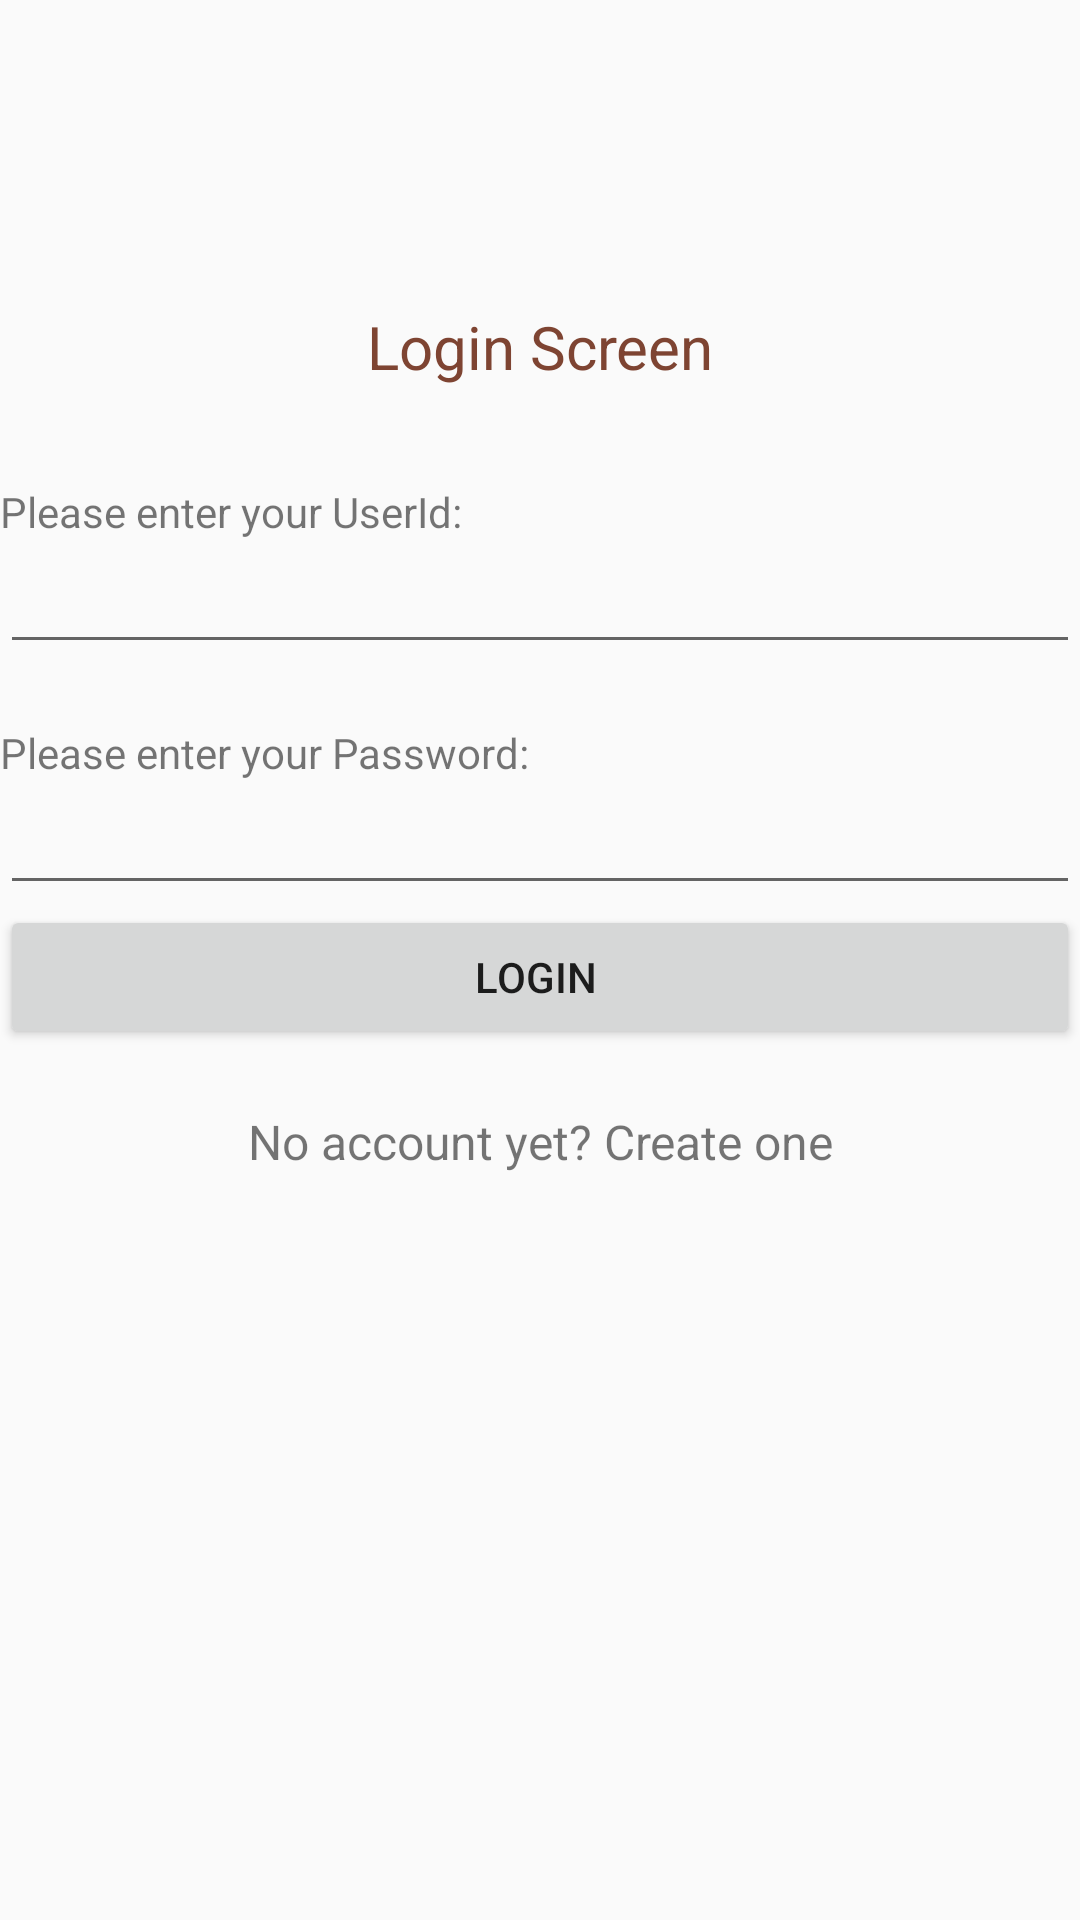

Android layout source for this screen:
<!-- AndroidManifest.xml: activity theme AppTheme.NoActionBar -->
<!-- res/layout/activity_main.xml -->
<?xml version="1.0" encoding="utf-8"?>

<LinearLayout xmlns:android="http://schemas.android.com/apk/res/android"
    android:layout_width="match_parent"
    android:layout_height="match_parent"
    android:orientation="vertical">
    <ImageView
        android:id="@+id/memoir_ig"
        android:layout_width="70dp"
        android:layout_height="70dp"
        android:layout_marginTop="20dp"
        android:layout_gravity="center_horizontal"
        android:src="@drawable/memoir" />

    <TextView
        android:id="@+id/tv_login"
        android:layout_width="match_parent"
        android:layout_height="51dp"
        android:layout_marginTop="0dp"
        android:gravity="center"
        android:text="Login Screen"
        android:textColor="#7E4432"
        android:textSize="20dp" />

    <TextView
        android:id="@+id/tv_userid"
        android:layout_width="wrap_content"
        android:layout_height="wrap_content"
        android:layout_marginTop="20dp"
        android:text="Please enter your UserId:" />
    <EditText
        android:id="@+id/et_userid"
        android:layout_width="match_parent"
        android:layout_height="wrap_content"
        android:inputType="text" />
    <TextView
        android:id="@+id/tv_password"
        android:layout_width="wrap_content"
        android:layout_height="wrap_content"
        android:layout_marginTop="20dp"
        android:text="Please enter your Password:" />
    <EditText
        android:id="@+id/et_password"
        android:layout_width="match_parent"
        android:layout_height="wrap_content"
        android:inputType="textPassword" />
    <Button
        android:id="@+id/add_button_login"
        android:layout_width="match_parent"
        android:layout_height="wrap_content"
        android:layout_gravity="end"
        android:text="Login " />

    <TextView android:id="@+id/tv_signup"
        android:layout_width="fill_parent"
        android:layout_height="wrap_content"
        android:layout_marginBottom="24dp"
        android:layout_marginTop="20dp"
        android:text="No account yet? Create one"
        android:gravity="center"
        android:textSize="16dip"/>
</LinearLayout>
<!-- resources referenced by this layout -->
<resources>
  <style name="AppTheme.NoActionBar">
  
  
          </style>
</resources>
